Dataset: Tomato_Dataset (GitHub, DyArdh/Tomato_Dataset). Classes: tomato early blight, tomato leaf mold, tomato spider mites two spotted spider mite, tomato target spot, tomato mosaic virus, tomato healthy.

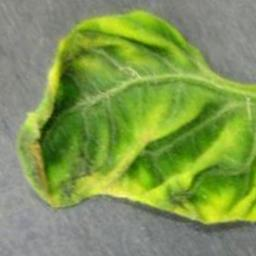
Label: tomato mosaic virus

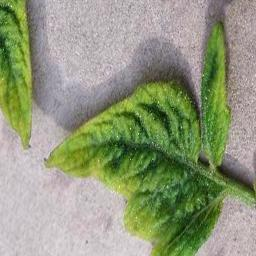
Label: tomato spider mites two spotted spider mite

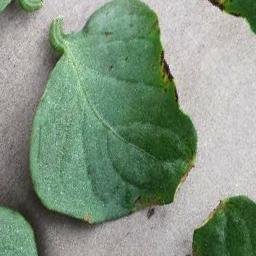
Label: tomato target spot

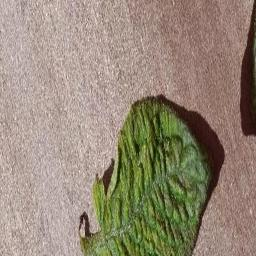
Label: tomato early blight

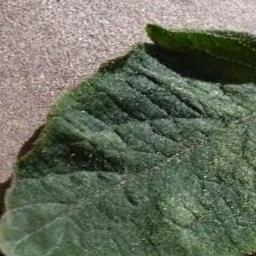
Label: tomato healthy

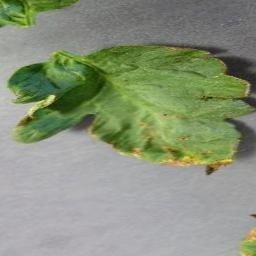
Label: tomato leaf mold
